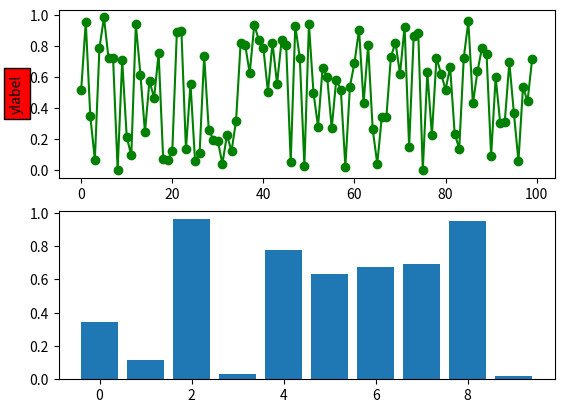

Reproduce this figure in Python. (Note: this script raises an exception after producing the figure.)
# Implementation of matplotlib function
from matplotlib.axis import Axis
import matplotlib.pyplot as plt
from matplotlib.lines import Line2D
from matplotlib.patches import Rectangle
from matplotlib.text import Text
from matplotlib.image import AxesImage
import numpy as np
from numpy.random import rand

fig, (ax1, ax2) = plt.subplots(2, 1)
ax1.set_ylabel('ylabel', picker=True,
               bbox=dict(facecolor='red'))

line, = ax1.plot(rand(100), 'go-')

ax2.bar(range(10), rand(10), picker=True)

for label in ax2.get_xticklabels():
    label.set_picker(True)


def onpick1(event):
    if isinstance(event.artist, Line2D):
        thisline = event.artist
        xdata = thisline.get_xdata()
        ydata = thisline.get_ydata()
        ind = event.ind
        print('onpick1 line:', np.column_stack([xdata[ind],
                                                ydata[ind]]))

    elif isinstance(event.artist, Rectangle):
        patch = event.artist
        print('onpick1 patch:', patch.get_path())

    elif isinstance(event.artist, Text):
        text = event.artist
        print('onpick1 text:', text.get_text())


Axis.set_contains(ax2, picker=onpick1)
fig.canvas.mpl_connect('pick_event', onpick1)

fig.suptitle('matplotlib.axis.Axis.set_contains() \
function Example\n', fontweight="bold")

plt.show()
